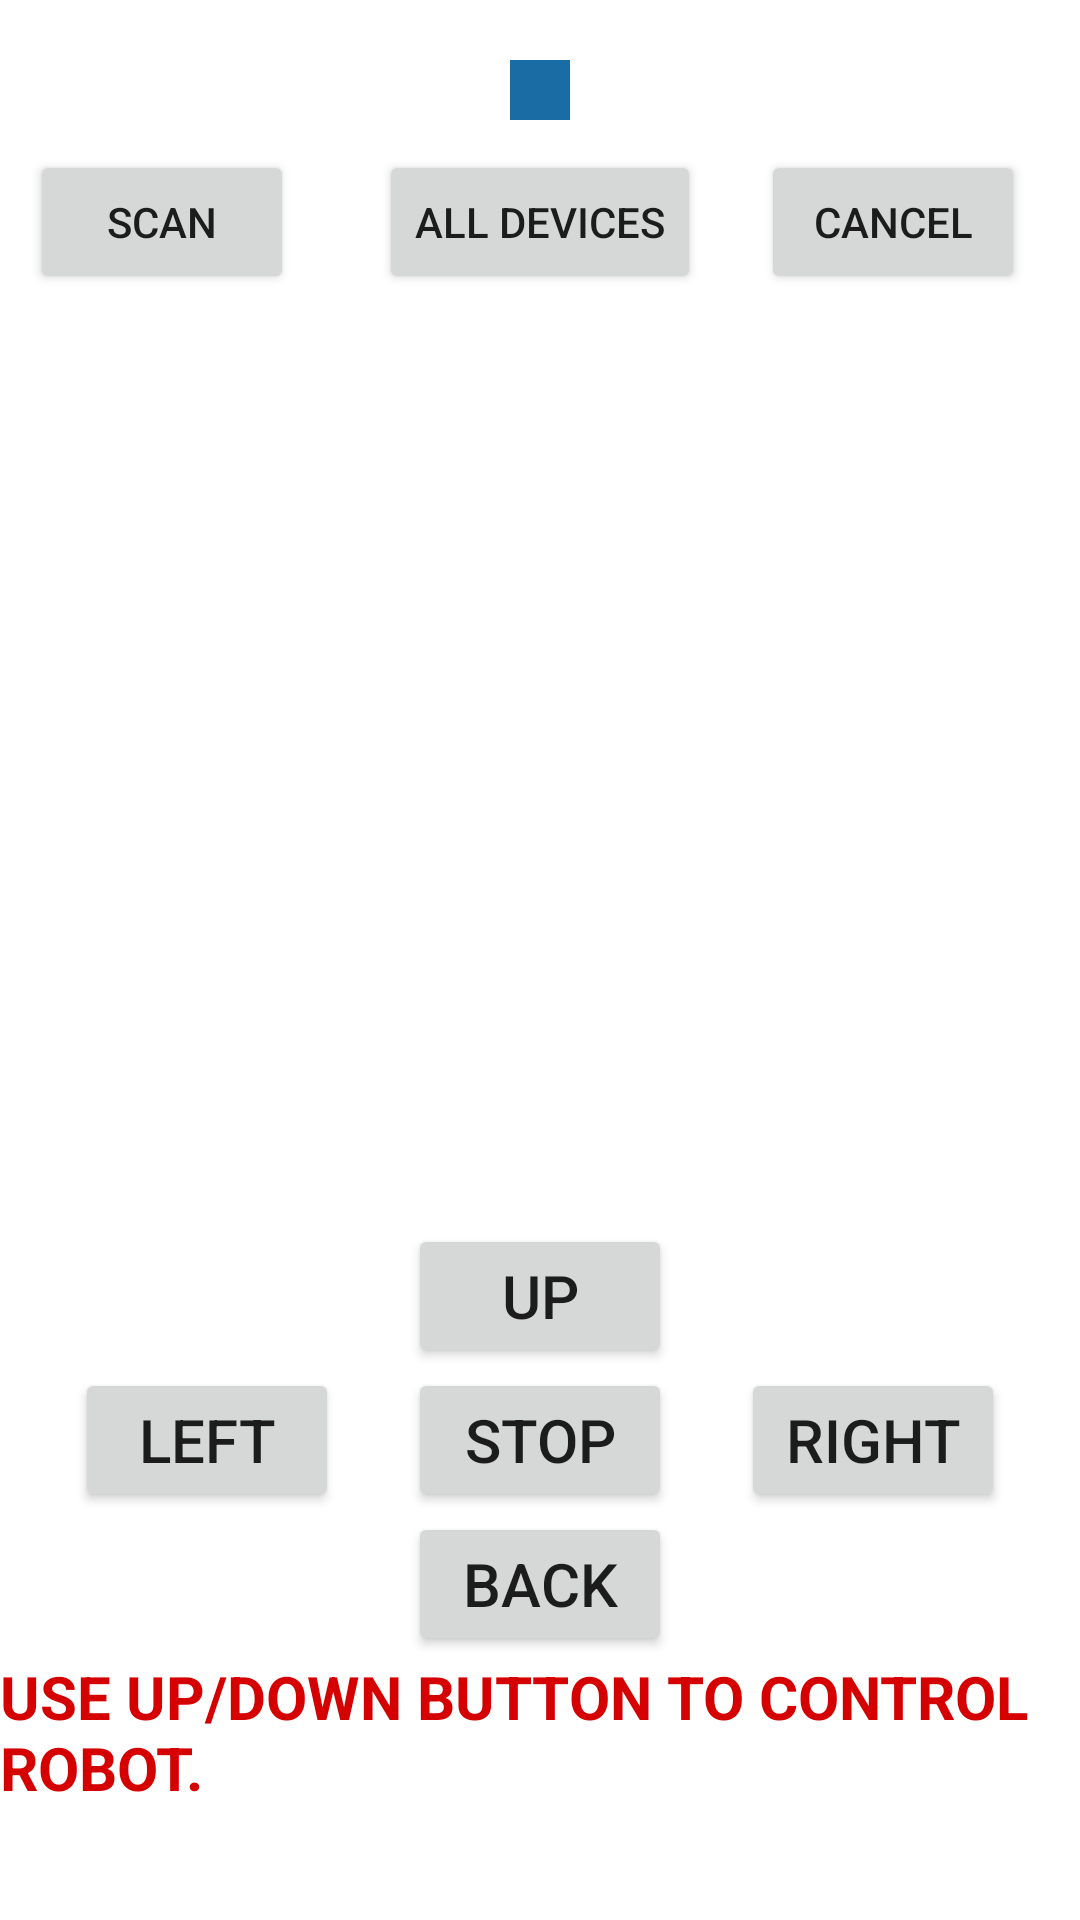

This screen was rendered from an Android layout file. Write that file and the resources it references.
<!-- AndroidManifest.xml: application theme Theme.UVCBoT -->
<!-- res/layout/fragment_home.xml -->
<?xml version="1.0" encoding="utf-8"?>
<RelativeLayout
    xmlns:android="http://schemas.android.com/apk/res/android"
    xmlns:tools="http://schemas.android.com/tools"
    android:layout_width="match_parent"
    android:layout_margin="5dp"
    android:layout_height="match_parent"
    tools:context=".MainActivity">

    <ImageView
        android:layout_width="wrap_content"
        android:layout_height="wrap_content"
        android:id="@+id/bt_device"
        android:layout_centerHorizontal="true"
        android:src="@drawable/ic_baseline_bluetooth_24"
        android:background="#1a6da4"
        android:padding="10dp"
        android:layout_marginTop="20dp"
        />
    <TextView
        android:id="@+id/txt_view"
        android:layout_width="match_parent"
        android:layout_height="match_parent"
        android:textColor="#000"/>

    <Button
        android:id="@+id/btn_scan"
        android:layout_width="wrap_content"
        android:layout_height="wrap_content"
        android:layout_marginStart="10dp"
        android:layout_marginTop="10dp"
        android:layout_marginEnd="10dp"
        android:layout_marginBottom="10dp"
        android:layout_below="@id/bt_device"
        android:text="Scan" />

    <Button
        android:id="@+id/btn_show"
        android:layout_width="wrap_content"
        android:layout_height="wrap_content"
        android:layout_below="@id/bt_device"
        android:layout_centerHorizontal="true"
        android:layout_marginStart="10dp"
        android:layout_marginTop="10dp"
        android:layout_marginEnd="10dp"
        android:layout_marginBottom="10dp"
        android:text="All devices" />


    <Button
        android:id="@+id/btn_cancel"
        android:layout_width="wrap_content"
        android:layout_height="wrap_content"
        android:layout_marginStart="10dp"
        android:layout_marginTop="10dp"
        android:layout_marginEnd="10dp"
        android:layout_marginBottom="10dp"
        android:layout_below="@id/bt_device"
        android:layout_toRightOf="@id/btn_show"
        android:text="cancel" />

    <ListView
        android:id="@+id/item_list"
        android:layout_width="wrap_content"
        android:layout_height="300dp"
        android:layout_below="@id/btn_show">

    </ListView>
    <Button
        android:id="@+id/btn_forward"
        android:layout_width="wrap_content"
        android:layout_height="wrap_content"
        android:layout_below="@id/item_list"
        android:text="up"
        android:layout_centerHorizontal="true"
        android:textSize="20sp" />
    <Button
        android:id="@+id/btn_left"
        android:layout_width="wrap_content"
        android:layout_height="wrap_content"
        android:layout_below="@id/btn_forward"
        android:layout_centerVertical="true"
        android:layout_marginLeft="25dp"
        android:textSize="20sp"
        android:layout_alignParentLeft="true"

        android:text="left" />
    <Button
        android:id="@+id/btn_stop"
        android:layout_width="wrap_content"
        android:layout_height="wrap_content"

        android:layout_centerHorizontal="true"
        android:textSize="20sp"
        android:layout_below="@id/btn_forward"
        android:text="stop" />
    <Button
        android:id="@+id/btn_right"
        android:layout_width="wrap_content"
        android:layout_height="wrap_content"

        android:layout_centerVertical="true"
        android:layout_marginRight="25dp"
        android:textSize="20sp"
        android:layout_below="@id/btn_forward"
        android:layout_alignParentRight="true"
        android:text="Right" />
    <Button
        android:id="@+id/btn_back"
        android:textSize="20sp"
        android:layout_width="wrap_content"
        android:layout_height="wrap_content"
        android:layout_below="@id/btn_stop"
        android:layout_centerHorizontal="true"
        android:text="back" />
    <TextView
        android:id="@+id/text_hint"
        android:layout_width="wrap_content"
        android:layout_height="wrap_content"
        android:layout_below="@id/btn_back"
        android:textAllCaps="true"
        android:textStyle="bold"
        android:textSize="20sp"
        android:textColor="#D50000"
        android:text="Use up/down button to control robot."/>
</RelativeLayout>
<!-- resources referenced by this layout -->
<resources>
  <style name="Theme.UVCBoT" parent="Theme.MaterialComponents.DayNight.DarkActionBar">
          
          <item name="colorPrimary">@color/purple_500</item>
          <item name="colorPrimaryVariant">@color/purple_700</item>
          <item name="colorOnPrimary">@color/white</item>
          
          <item name="colorSecondary">@color/teal_200</item>
          <item name="colorSecondaryVariant">@color/teal_700</item>
          <item name="colorOnSecondary">@color/black</item>
          
          <item name="android:statusBarColor" tools:targetApi="l">?attr/colorPrimaryVariant</item>
          
      </style>
  <!-- not gathered from this repository: default colours our renderer supplied (Android Studio template values) -->
  <color name="purple_500">#FF6200EE</color>
  <color name="purple_700">#FF3700B3</color>
  <color name="teal_200">#FF03DAC5</color>
  <color name="teal_700">#FF018786</color>
  <color name="black">#FF000000</color>
  <color name="white">#FFFFFFFF</color>
</resources>
